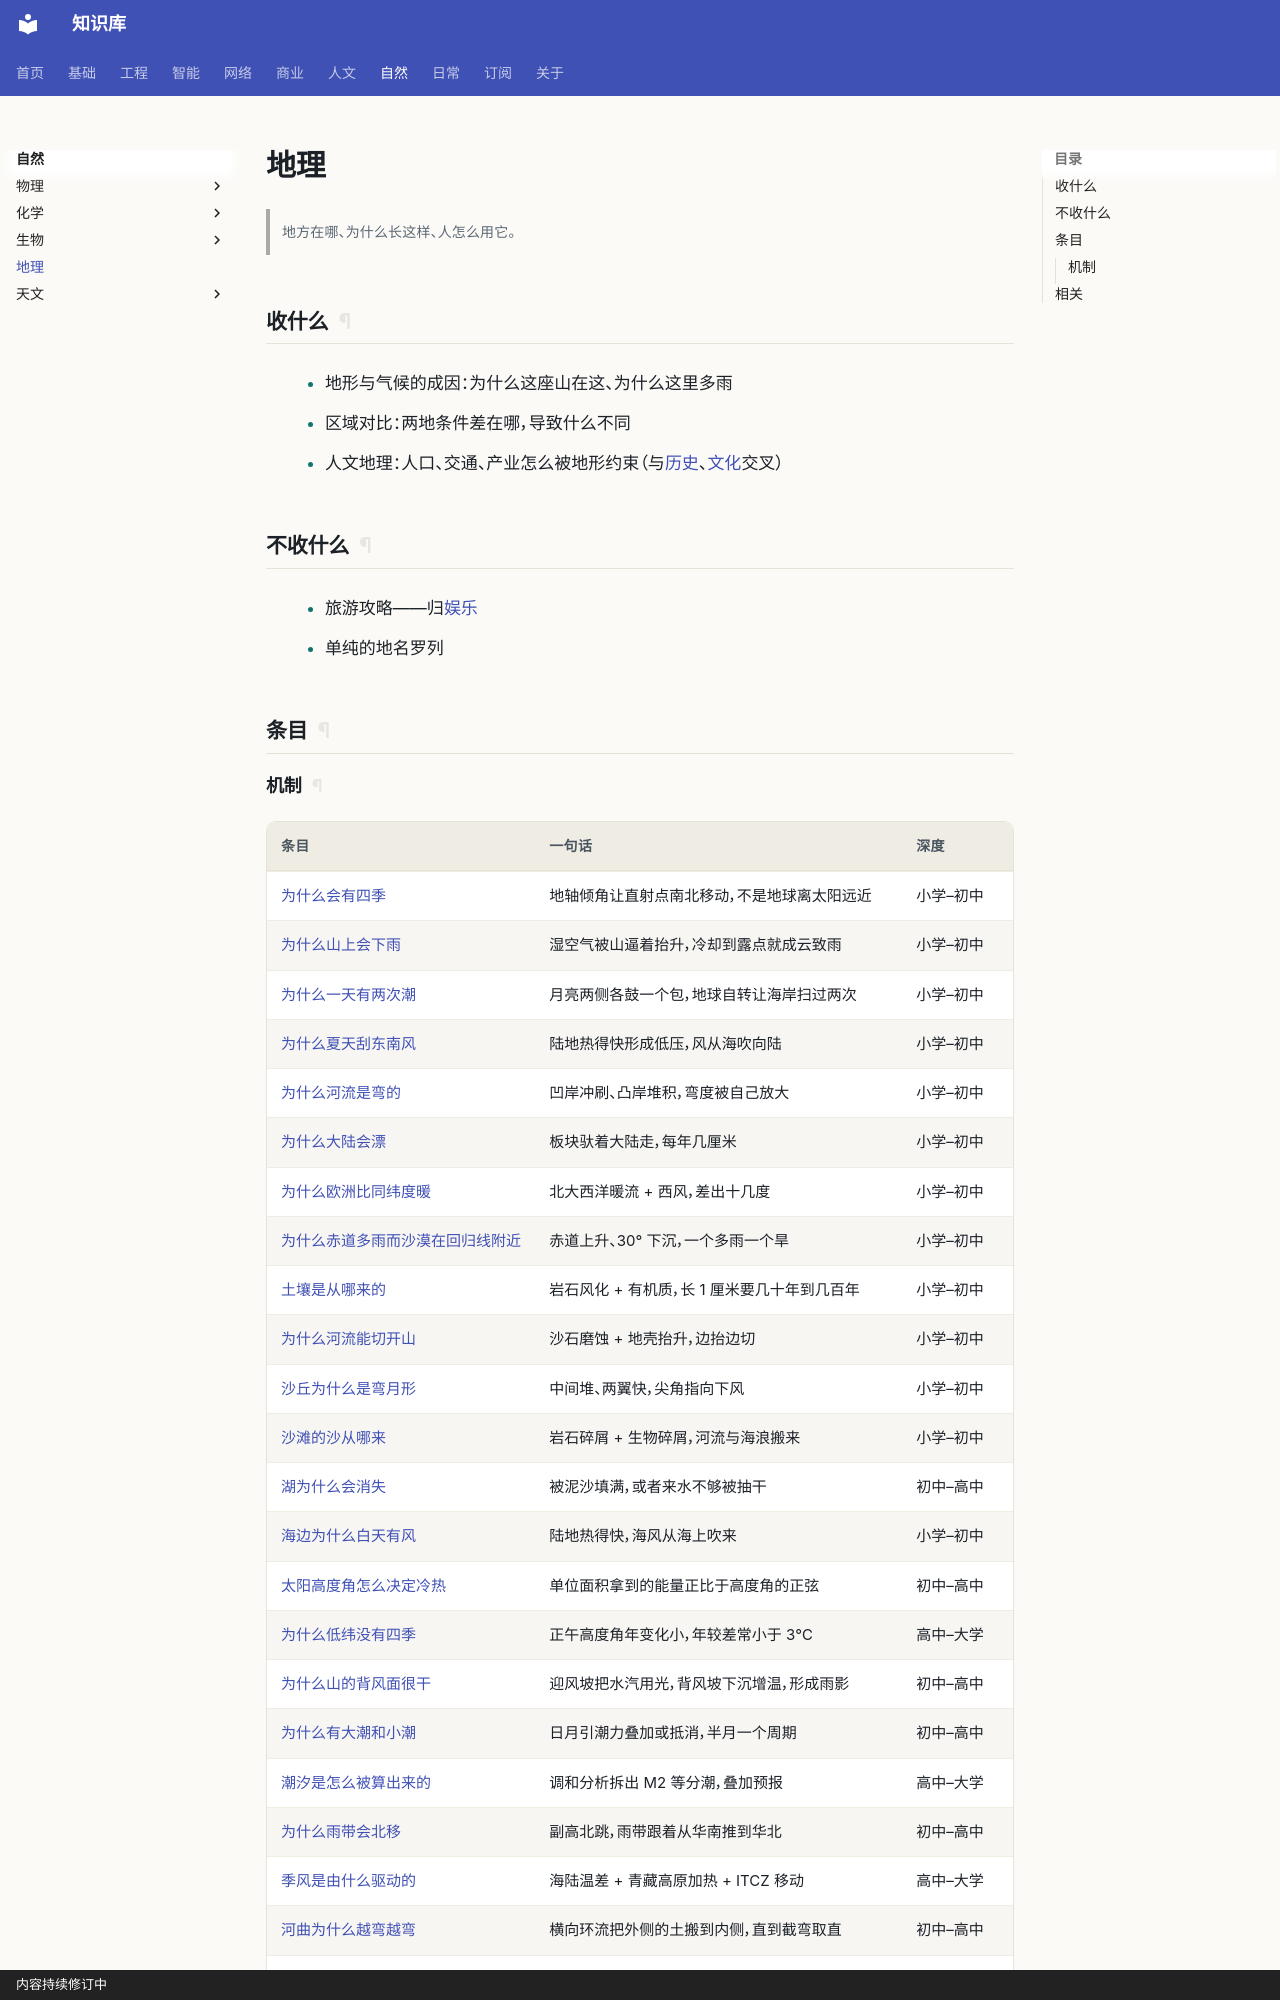

repository: gh503/kb · page: 自然/地理/index.html · generator: mkdocs · copyright: 内容持续修订中

# 地理

> 地方在哪、为什么长这样、人怎么用它。

## 收什么

- 地形与气候的成因：为什么这座山在这、为什么这里多雨
- 区域对比：两地条件差在哪，导致什么不同
- 人文地理：人口、交通、产业怎么被地形约束（与[历史](../../人文/历史/index.md)、[文化](../../人文/文化/index.md)交叉）

## 不收什么

- 旅游攻略——归[娱乐](../../日常/娱乐/index.md)
- 单纯的地名罗列

## 条目
